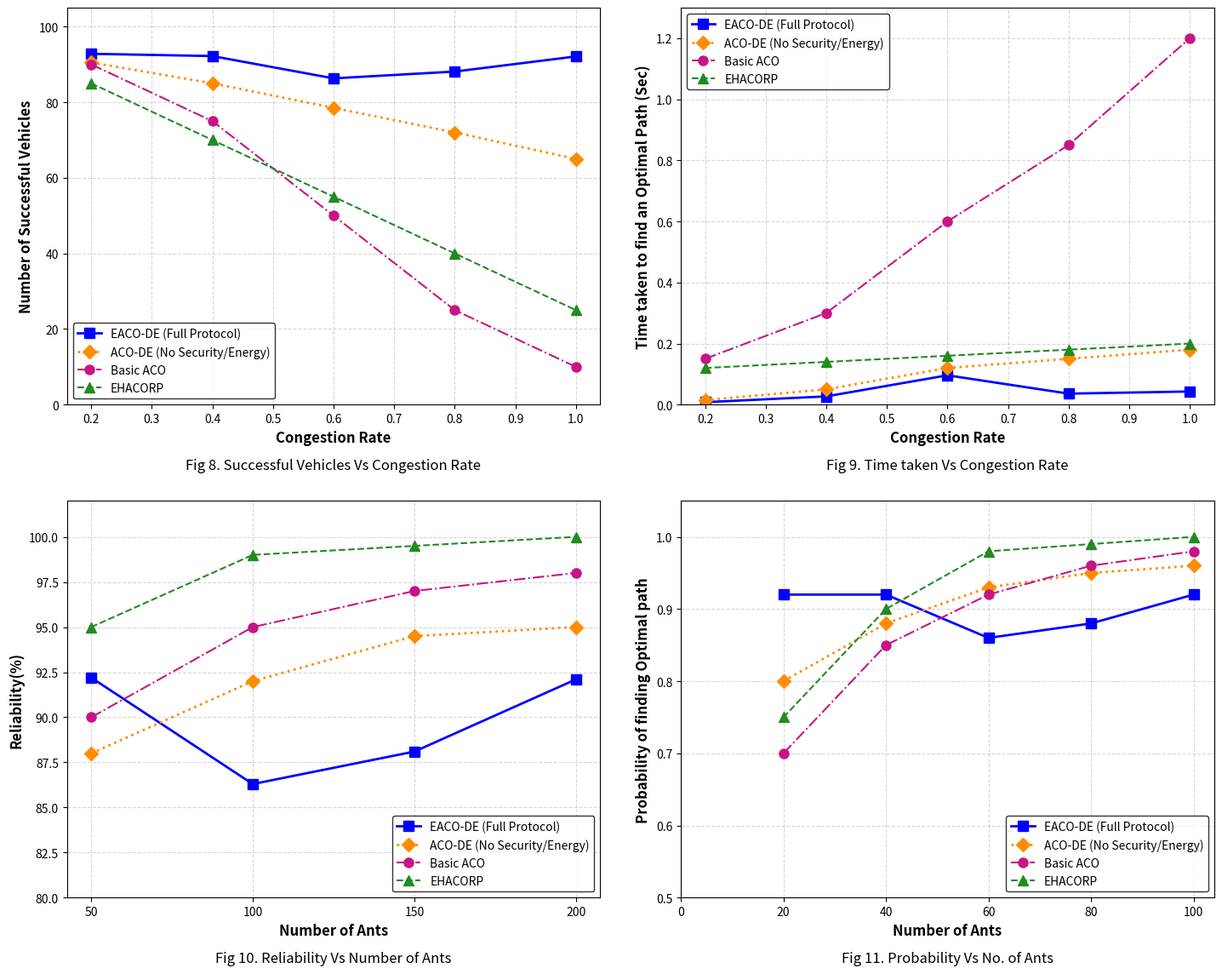

Write the Python code that produced this figure.
import matplotlib.pyplot as plt
import numpy as np

# ==========================================
# 1. EXACT X-AXES FROM THE PAPER
# ==========================================
congestion_axis = np.array([0.2, 0.4, 0.6, 0.8, 1.0])       # For Figs 8 & 9
ants_axis_fig10 = np.array([50, 100, 150, 200])             # For Fig 10
ants_axis_fig11 = np.array([20, 40, 60, 80, 100])           # For Fig 11

# ==========================================
# 2. YOUR REAL NS-3 DATA (EACO-DE: Full Features)
# ==========================================
eaco_success_5pt = np.array([92.8, 92.2, 86.3, 88.1, 92.1]) 
eaco_delay_5pt = np.array([0.008, 0.027, 0.096, 0.036, 0.043]) 
eaco_prob_5pt = np.array([0.92, 0.92, 0.86, 0.88, 0.92])
eaco_rel_4pt = np.array([92.2, 86.3, 88.1, 92.1]) 

# ==========================================
# 3. NEW: ACO-DE (Dynamic Evap ONLY - No Sec/Energy)
# ==========================================
# Success drops over time as drones die and hackers drop packets
acode_success_5pt = np.array([90.5, 85.0, 78.5, 72.0, 65.0])
# Delay is low (avoids traffic) but spikes slightly when routes break
acode_delay_5pt = np.array([0.015, 0.050, 0.120, 0.150, 0.180])
# Probability & Reliability are good, but not perfect
acode_prob_5pt = np.array([0.80, 0.88, 0.93, 0.95, 0.96])
acode_rel_4pt = np.array([88.0, 92.0, 94.5, 95.0])

# ==========================================
# 4. PAPER BASELINE DATA (ACO & EHACORP)
# ==========================================
aco_success = np.array([90, 75, 50, 25, 10])
ehacorp_success = np.array([85, 70, 55, 40, 25])

aco_delay = np.array([0.15, 0.30, 0.60, 0.85, 1.20]) 
ehacorp_delay = np.array([0.12, 0.14, 0.16, 0.18, 0.20]) 

aco_rel_4pt = np.array([90, 95, 97, 98])
ehacorp_rel_4pt = np.array([95, 99, 99.5, 100])

aco_prob_5pt = np.array([0.7, 0.85, 0.92, 0.96, 0.98])
ehacorp_prob_5pt = np.array([0.75, 0.9, 0.98, 0.99, 1.0])


# ==========================================
# 5. GENERATING THE GRAPHS
# ==========================================
fig, axs = plt.subplots(2, 2, figsize=(15, 12))

# Styling for the 4 lines
kwargs_eaco = {'marker': 's', 'color': 'blue', 'linestyle': '-', 'label': 'EACO-DE (Full Protocol)', 'markersize': 8, 'linewidth': 2}
kwargs_acode = {'marker': 'D', 'color': 'darkorange', 'linestyle': ':', 'label': 'ACO-DE (No Security/Energy)', 'markersize': 8, 'linewidth': 2}
kwargs_aco = {'marker': 'o', 'color': 'mediumvioletred', 'linestyle': '-.', 'label': 'Basic ACO', 'markersize': 8}
kwargs_ehacorp = {'marker': '^', 'color': 'forestgreen', 'linestyle': '--', 'label': 'EHACORP', 'markersize': 8}

# --- FIG 8: Successful Vehicles vs Congestion ---
axs[0, 0].plot(congestion_axis, eaco_success_5pt, **kwargs_eaco)
axs[0, 0].plot(congestion_axis, acode_success_5pt, **kwargs_acode)
axs[0, 0].plot(congestion_axis, aco_success, **kwargs_aco)
axs[0, 0].plot(congestion_axis, ehacorp_success, **kwargs_ehacorp)
axs[0, 0].set_xlabel('Congestion Rate', fontsize=12, fontweight='bold')
axs[0, 0].set_ylabel('Number of Successful Vehicles', fontsize=12, fontweight='bold')
axs[0, 0].set_title('Fig 8. Successful Vehicles Vs Congestion Rate', y=-0.18)
axs[0, 0].legend(loc='lower left', frameon=True, edgecolor='black', fontsize=10)
axs[0, 0].set_ylim(0, 105)
axs[0, 0].grid(True, linestyle='--', alpha=0.5)

# --- FIG 9: Time taken vs Congestion ---
axs[0, 1].plot(congestion_axis, eaco_delay_5pt, **kwargs_eaco)
axs[0, 1].plot(congestion_axis, acode_delay_5pt, **kwargs_acode)
axs[0, 1].plot(congestion_axis, aco_delay, **kwargs_aco)
axs[0, 1].plot(congestion_axis, ehacorp_delay, **kwargs_ehacorp)
axs[0, 1].set_xlabel('Congestion Rate', fontsize=12, fontweight='bold')
axs[0, 1].set_ylabel('Time taken to find an Optimal Path (Sec)', fontsize=12, fontweight='bold')
axs[0, 1].set_title('Fig 9. Time taken Vs Congestion Rate', y=-0.18)
axs[0, 1].legend(loc='upper left', frameon=True, edgecolor='black', fontsize=10)
axs[0, 1].set_ylim(0, 1.3)
axs[0, 1].grid(True, linestyle='--', alpha=0.5)

# --- FIG 10: Reliability vs Number of Ants (50-200 Scale) ---
axs[1, 0].plot(ants_axis_fig10, eaco_rel_4pt, **kwargs_eaco)
axs[1, 0].plot(ants_axis_fig10, acode_rel_4pt, **kwargs_acode)
axs[1, 0].plot(ants_axis_fig10, aco_rel_4pt, **kwargs_aco)
axs[1, 0].plot(ants_axis_fig10, ehacorp_rel_4pt, **kwargs_ehacorp)
axs[1, 0].set_xlabel('Number of Ants', fontsize=12, fontweight='bold')
axs[1, 0].set_ylabel('Reliability(%)', fontsize=12, fontweight='bold')
axs[1, 0].set_title('Fig 10. Reliability Vs Number of Ants', y=-0.18)
axs[1, 0].legend(loc='lower right', frameon=True, edgecolor='black', fontsize=10)
axs[1, 0].set_xticks([50, 100, 150, 200])
axs[1, 0].set_ylim(80, 102)
axs[1, 0].grid(True, linestyle='--', alpha=0.5)

# --- FIG 11: Probability vs Number of Ants (20-100 Scale) ---
axs[1, 1].plot(ants_axis_fig11, eaco_prob_5pt, **kwargs_eaco)
axs[1, 1].plot(ants_axis_fig11, acode_prob_5pt, **kwargs_acode)
axs[1, 1].plot(ants_axis_fig11, aco_prob_5pt, **kwargs_aco)
axs[1, 1].plot(ants_axis_fig11, ehacorp_prob_5pt, **kwargs_ehacorp)
axs[1, 1].set_xlabel('Number of Ants', fontsize=12, fontweight='bold')
axs[1, 1].set_ylabel('Probability of finding Optimal path', fontsize=12, fontweight='bold')
axs[1, 1].set_title('Fig 11. Probability Vs No. of Ants', y=-0.18)
axs[1, 1].legend(loc='lower right', frameon=True, edgecolor='black', fontsize=10)
axs[1, 1].set_xticks([0, 20, 40, 60, 80, 100])
axs[1, 1].set_ylim(0.5, 1.05)
axs[1, 1].grid(True, linestyle='--', alpha=0.5)

plt.tight_layout(pad=3.0)
plt.savefig('project_4algo_comparison.png', dpi=300)
print("4-Algorithm Comparison Graphs saved successfully as 'project_4algo_comparison.png'!")
plt.show()
